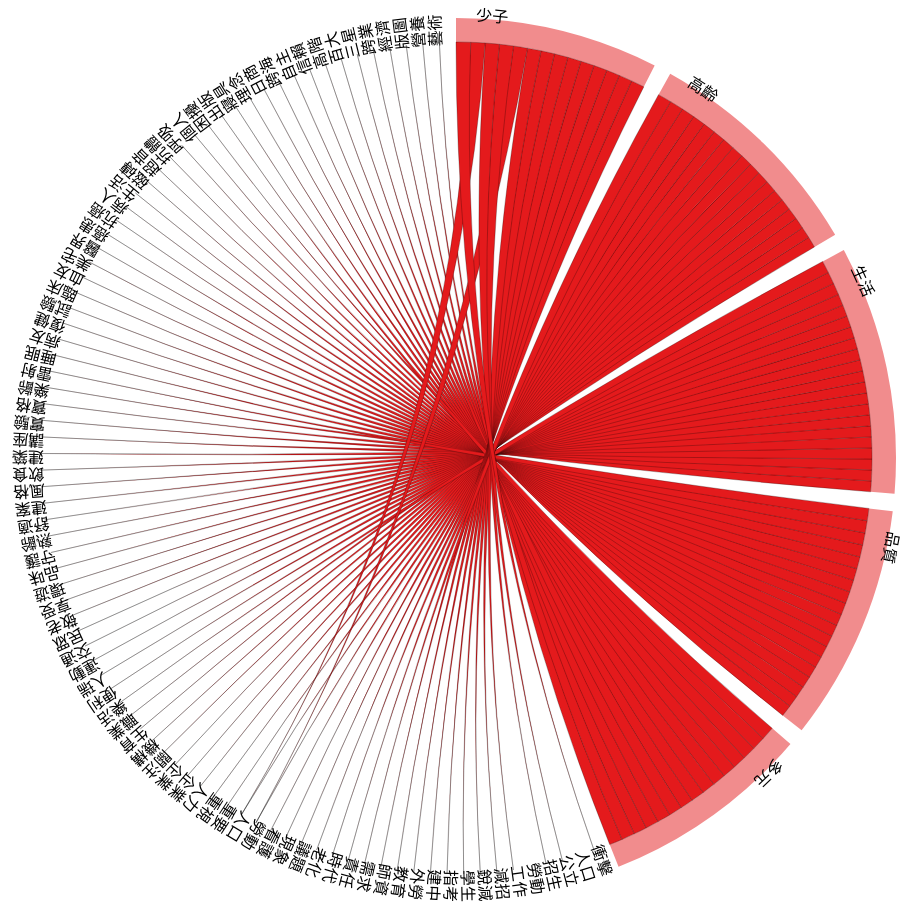
D3 v3 page, settled after 480 driven frames (8 s of simulated time); the page loaded 2 data file(s).



var width = 900,
    height = 900,
    outerRadius = Math.min(width, height) / 2 - 10,
    innerRadius = outerRadius - 24;

var formatPercent = d3.format(".1%");

var arc = d3.svg.arc()
    .innerRadius(innerRadius)
    .outerRadius(outerRadius);

var layout = d3.layout.chord()
    .padding(.04)
    .sortSubgroups(d3.descending)
    .sortChords(d3.ascending);

var path = d3.svg.chord()
    .radius(innerRadius);

var svg = d3.select("body").append("svg")
    .attr("width", width)
    .attr("height", height)
  .append("g")
    .attr("id", "circle")
    .attr("transform", "translate(" + width / 2 + "," + height / 2 + ")");

svg.append("circle")
    .attr("r", outerRadius);

queue()
    .defer(d3.csv, "society_words.csv")
    .defer(d3.json, "society_matrix.json")
    .await(ready);

function ready(error, cities, matrix) {
  if (error) throw error;

  // Compute the chord layout.
  layout.matrix(matrix);

  // Add a group per neighborhood.
  var group = svg.selectAll(".group")
      .data(layout.groups)
    .enter().append("g")
      .attr("class", "group")
      .on("mouseover", mouseover);

  // Add a mouseover title.
  group.append("title").text(function(d, i) {
  	return cities[i].name;
    //return cities[i].name + ": " + formatPercent(d.value) + " of origins";
  });

  // Add the group arc.
  var groupPath = group.append("path")
      .attr("id", function(d, i) { return "group" + i; })
      .attr("d", arc)
      .style("fill", function(d, i) { return cities[i].color; });

  // Add a text label.
  var groupText = group.append("text")
      .attr("dx", 20)
      .attr("dy", 2);

  groupText.append("textPath")
      .attr("xlink:href", function(d, i) { return "#group" + i; })
      .text(function(d, i) { return cities[i].name; });

  // Remove the labels that don't fit. :(
  /*groupText.filter(function(d, i) { return groupPath[0][i].getTotalLength() / 2 - 16 < this.getComputedTextLength(); })
      .remove();*/

  // Add the chords.
  var chord = svg.selectAll(".chord")
      .data(layout.chords)
    .enter().append("path")
      .attr("class", "chord")
      .style("fill", function(d) { return cities[d.source.index].color; })
      .attr("d", path);

  // Add an elaborate mouseover title for each chord.
  chord.append("title").text(function(d) {
    return cities[d.source.index].name
        + " → " + cities[d.target.index].name
        + ": " + formatPercent(d.source.value)
        + "\n" + cities[d.target.index].name
        + " → " + cities[d.source.index].name
        + ": " + formatPercent(d.target.value);
  });

  function mouseover(d, i) {
    chord.classed("fade", function(p) {
      return p.source.index != i
          && p.target.index != i;
    });
  }
}
	

### data: society_words.csv
name, color
少子, #E41A1C
高齡, #E41A1C
生活, #E41A1C
品質, #E41A1C
多元, #E41A1C
衝擊, #FFFF33
人口老化, #FFFF33
公立, #FFFF33
招生, #FFFF33
勞動力, #FFFF33
工作, #FFFF33
減招, #FFFF33
銳減, #FFFF33
學生, #FFFF33
指考, #FFFF33
建中, #FFFF33
外勞, #FFFF33
教育部, #FFFF33
師資, #FFFF33
需求, #FFFF33
責任, #FFFF33
時代, #FFFF33
老化, #FFFF33
議題, #FFFF33
現象, #FFFF33
看護, #FFFF33
勞動力, #FFFF33
人口老化, #FFFF33
重要, #FFFF33
重視, #FFFF33
人力, #FFFF33
企業主, #FFFF33
企業, #FFFF33
關注, #FFFF33
機構, #FFFF33
生育率, #FFFF33
職業, #FFFF33
樂活, #FFFF33
便利, #FFFF33
人瑞, #FFFF33
運動, #FFFF33
交通, #FFFF33
民眾, #FFFF33
敬老, #FFFF33
享受, #FFFF33
環遊世界, #FFFF33
品味, #FFFF33
守護, #FFFF33
熟齡, #FFFF33
舒適, #FFFF33
建案, #FFFF33
風格, #FFFF33
飲食, #FFFF33
建築, #FFFF33
講座, #FFFF33
實驗室, #FFFF33
寶格麗, #FFFF33
樂齡, #FFFF33
雷射, #FFFF33
睡眠, #FFFF33
... 32 more rows

### data: society_matrix.json
[
 [
  0.0,
  0.0,
  0.0,
  0.0,
  0.0,
  0.2824,
  0.0,
  0.2752,
  "... 84 more items"
 ],
 [
  0.0,
  0.0,
  0.0,
  0.0,
  0.0,
  0.0,
  0.0,
  0.0,
  "... 84 more items"
 ],
 [
  0.0,
  0.0,
  0.0,
  0.0,
  0.0,
  0.0,
  0.0,
  0.0,
  "... 84 more items"
 ],
 [
  0.0,
  0.0,
  0.0,
  0.0,
  0.0,
  0.0,
  0.0,
  0.0,
  "... 84 more items"
 ],
 [
  0.0,
  0.0,
  0.0,
  0.0,
  0.0,
  0.0,
  0.0,
  0.0,
  "... 84 more items"
 ],
 [
  0.0,
  0.0,
  0.0,
  0.0,
  0.0,
  0.0,
  0.0,
  0.0,
  "... 84 more items"
 ],
 [
  0.0,
  0.0,
  0.0,
  0.0,
  0.0,
  0.0,
  0.0,
  0.0,
  "... 84 more items"
 ],
 [
  0.0,
  0.0,
  0.0,
  0.0,
  0.0,
  0.0,
  0.0,
  0.0,
  "... 84 more items"
 ],
 "... 84 more items"
]